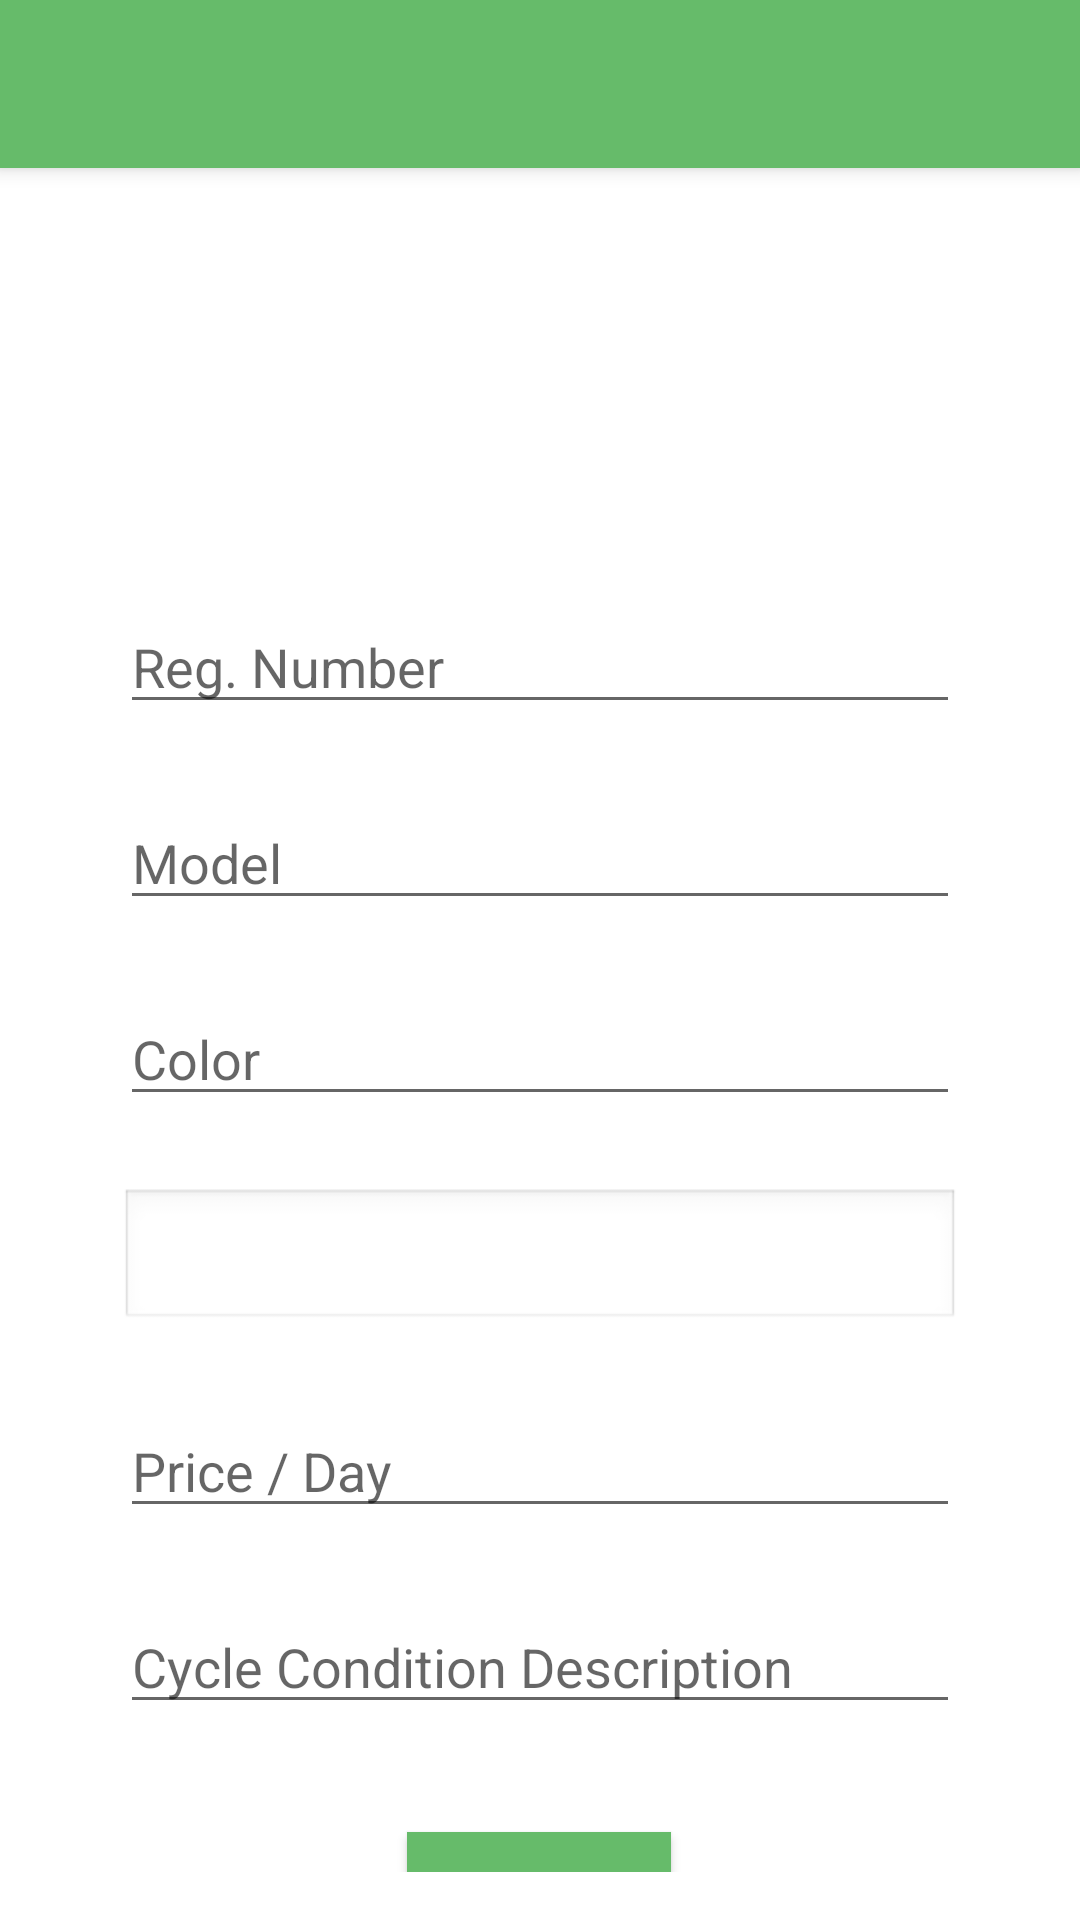

The Android layout XML behind this screen, and the referenced resources:
<!-- AndroidManifest.xml: application theme AppTheme -->
<!-- res/layout/activity_register_cycle.xml -->
<?xml version="1.0" encoding="utf-8"?>
<androidx.drawerlayout.widget.DrawerLayout xmlns:android="http://schemas.android.com/apk/res/android"
    xmlns:app="http://schemas.android.com/apk/res-auto"
    xmlns:tools="http://schemas.android.com/tools"
    android:id="@+id/drawer"
    android:layout_width="match_parent"
    android:layout_height="match_parent"
    android:fitsSystemWindows="true"
    tools:openDrawer="start">

    <LinearLayout
        android:layout_width="match_parent"
        android:layout_height="match_parent"
        android:orientation="vertical"
        tools:context=".RegisterCycle">

        <androidx.appcompat.widget.Toolbar
            android:id="@+id/toolbar"
            android:layout_width="match_parent"
            android:layout_height="?attr/actionBarSize"
            android:background="@color/colorPrimary"
            android:elevation="4dp"
            android:popupTheme="@style/ThemeOverlay.AppCompat.Light"
            android:theme="@style/ThemeOverlay.AppCompat.Dark.ActionBar" />

        <androidx.constraintlayout.widget.ConstraintLayout
            android:layout_width="match_parent"
            android:layout_height="match_parent"
            android:padding="16dp"
            tools:context=".RegisterCycle">

            <TextView
                android:id="@+id/Login"
                android:layout_width="match_parent"
                android:layout_height="57dp"
                android:layout_marginBottom="550dp"
                android:text="Register Cycle"
                android:textAlignment="center"
                android:textColor="@color/colorPrimaryDark"
                android:textSize="25sp"
                app:layout_constraintBottom_toBottomOf="parent"
                tools:layout_editor_absoluteX="16dp" />

            <EditText
                android:id="@+id/reg_no"
                android:layout_width="0dp"
                android:layout_height="wrap_content"
                android:layout_marginStart="24dp"
                android:layout_marginTop="128dp"
                android:layout_marginEnd="24dp"
                android:hint="Reg. Number"
                android:inputType="number"
                android:selectAllOnFocus="true"
                app:layout_constraintEnd_toEndOf="parent"
                app:layout_constraintStart_toStartOf="parent"
                app:layout_constraintTop_toTopOf="parent" />

            <EditText
                android:id="@+id/model"
                android:layout_width="0dp"
                android:layout_height="wrap_content"
                android:layout_marginStart="24dp"
                android:layout_marginTop="24dp"
                android:layout_marginEnd="24dp"
                android:hint="Model"
                android:inputType="text"
                android:selectAllOnFocus="true"
                app:layout_constraintEnd_toEndOf="parent"
                app:layout_constraintStart_toStartOf="parent"
                app:layout_constraintTop_toBottomOf="@+id/reg_no" />

            <EditText
                android:id="@+id/color"
                android:layout_width="0dp"
                android:layout_height="wrap_content"
                android:layout_marginStart="24dp"
                android:layout_marginTop="24dp"
                android:layout_marginEnd="24dp"
                android:hint="Color"
                android:inputType="text"
                android:selectAllOnFocus="true"
                app:layout_constraintEnd_toEndOf="parent"
                app:layout_constraintStart_toStartOf="parent"
                app:layout_constraintTop_toBottomOf="@+id/model" />

            <Spinner
                android:id="@+id/location"
                android:layout_width="0dp"
                android:layout_height="wrap_content"
                android:layout_marginStart="24dp"
                android:layout_marginTop="24dp"
                android:layout_marginEnd="24dp"
                android:background="@android:drawable/edit_text"
                android:selectAllOnFocus="true"
                app:layout_constraintEnd_toEndOf="parent"
                app:layout_constraintStart_toStartOf="parent"
                app:layout_constraintTop_toBottomOf="@+id/color" />

            <EditText
                android:id="@+id/price"
                android:layout_width="0dp"
                android:layout_height="wrap_content"
                android:layout_marginStart="24dp"
                android:layout_marginTop="24dp"
                android:layout_marginEnd="24dp"
                android:hint="Price / Day"
                android:inputType="number"
                android:selectAllOnFocus="true"
                app:layout_constraintEnd_toEndOf="parent"
                app:layout_constraintStart_toStartOf="parent"
                app:layout_constraintTop_toBottomOf="@+id/location" />

            <EditText
                android:id="@+id/condition"
                android:layout_width="0dp"
                android:layout_height="wrap_content"
                android:layout_marginStart="24dp"
                android:layout_marginTop="24dp"
                android:layout_marginEnd="24dp"
                android:hint="Cycle Condition Description"
                android:selectAllOnFocus="true"
                app:layout_constraintEnd_toEndOf="parent"
                app:layout_constraintStart_toStartOf="parent"
                app:layout_constraintTop_toBottomOf="@+id/price" />

            <Button
                android:id="@+id/register_button"
                android:layout_width="wrap_content"
                android:layout_height="wrap_content"
                android:layout_marginTop="36dp"
                android:background="@color/colorPrimary"
                android:text="Register"
                android:textAlignment="center"
                android:textColor="@android:color/white"
                android:textSize="18sp"
                app:layout_constraintBottom_toBottomOf="parent"
                app:layout_constraintEnd_toEndOf="parent"
                app:layout_constraintHorizontal_bias="0.498"
                app:layout_constraintStart_toStartOf="parent"
                app:layout_constraintTop_toBottomOf="@+id/condition"
                app:layout_constraintVertical_bias="0.0" />

        </androidx.constraintlayout.widget.ConstraintLayout>
    </LinearLayout>

    <com.google.android.material.navigation.NavigationView
        android:id="@+id/nav_view"
        android:layout_width="wrap_content"
        android:layout_height="match_parent"
        android:layout_gravity="start"
        app:headerLayout="@layout/nav_header"
        app:menu="@menu/drawer_menu" />

</androidx.drawerlayout.widget.DrawerLayout>
<!-- res/layout/nav_header.xml (included above) -->
<?xml version="1.0" encoding="utf-8"?>
<LinearLayout xmlns:android="http://schemas.android.com/apk/res/android"
    android:orientation="vertical" 
    android:layout_width="match_parent"
    android:layout_height="200dp"
    android:background="#4CAF50"
    android:gravity="bottom"
    android:padding="16dp"
    android:theme="@style/ThemeOverlay.AppCompat.Dark">

    <ImageView
        android:id="@+id/nav_header_logo"
        android:layout_width="80dp"
        android:layout_height="80dp"
        android:layout_marginBottom="8dp"
        android:contentDescription="@string/app_name"
        android:src="@drawable/logocycle"
        android:padding="8dp" />

    <TextView
        android:id="@+id/nav_welcome"
        android:layout_width="match_parent"
        android:layout_height="wrap_content"
        android:text="Welcome"
        android:textAppearance="@style/TextAppearance.AppCompat.Body1"
        android:textColor="@android:color/white"
        android:textSize="20sp"
        android:textStyle="bold"/>

    <TextView
        android:id="@+id/nav_mail"
        android:layout_width="match_parent"
        android:layout_height="wrap_content"
        android:text="Hello"
        android:textColor="@android:color/white"
        android:textSize="14sp"/>

</LinearLayout>
<!-- resources referenced by this layout -->
<resources>
  <color name="colorPrimary">#66bb6a</color>
  <color name="colorPrimaryDark">#388e3c</color>
  <!-- drawable logocycle: jpg bitmap (drawable, 86886 bytes) -->
  <string name="app_name">MiCycle</string>
</resources>
